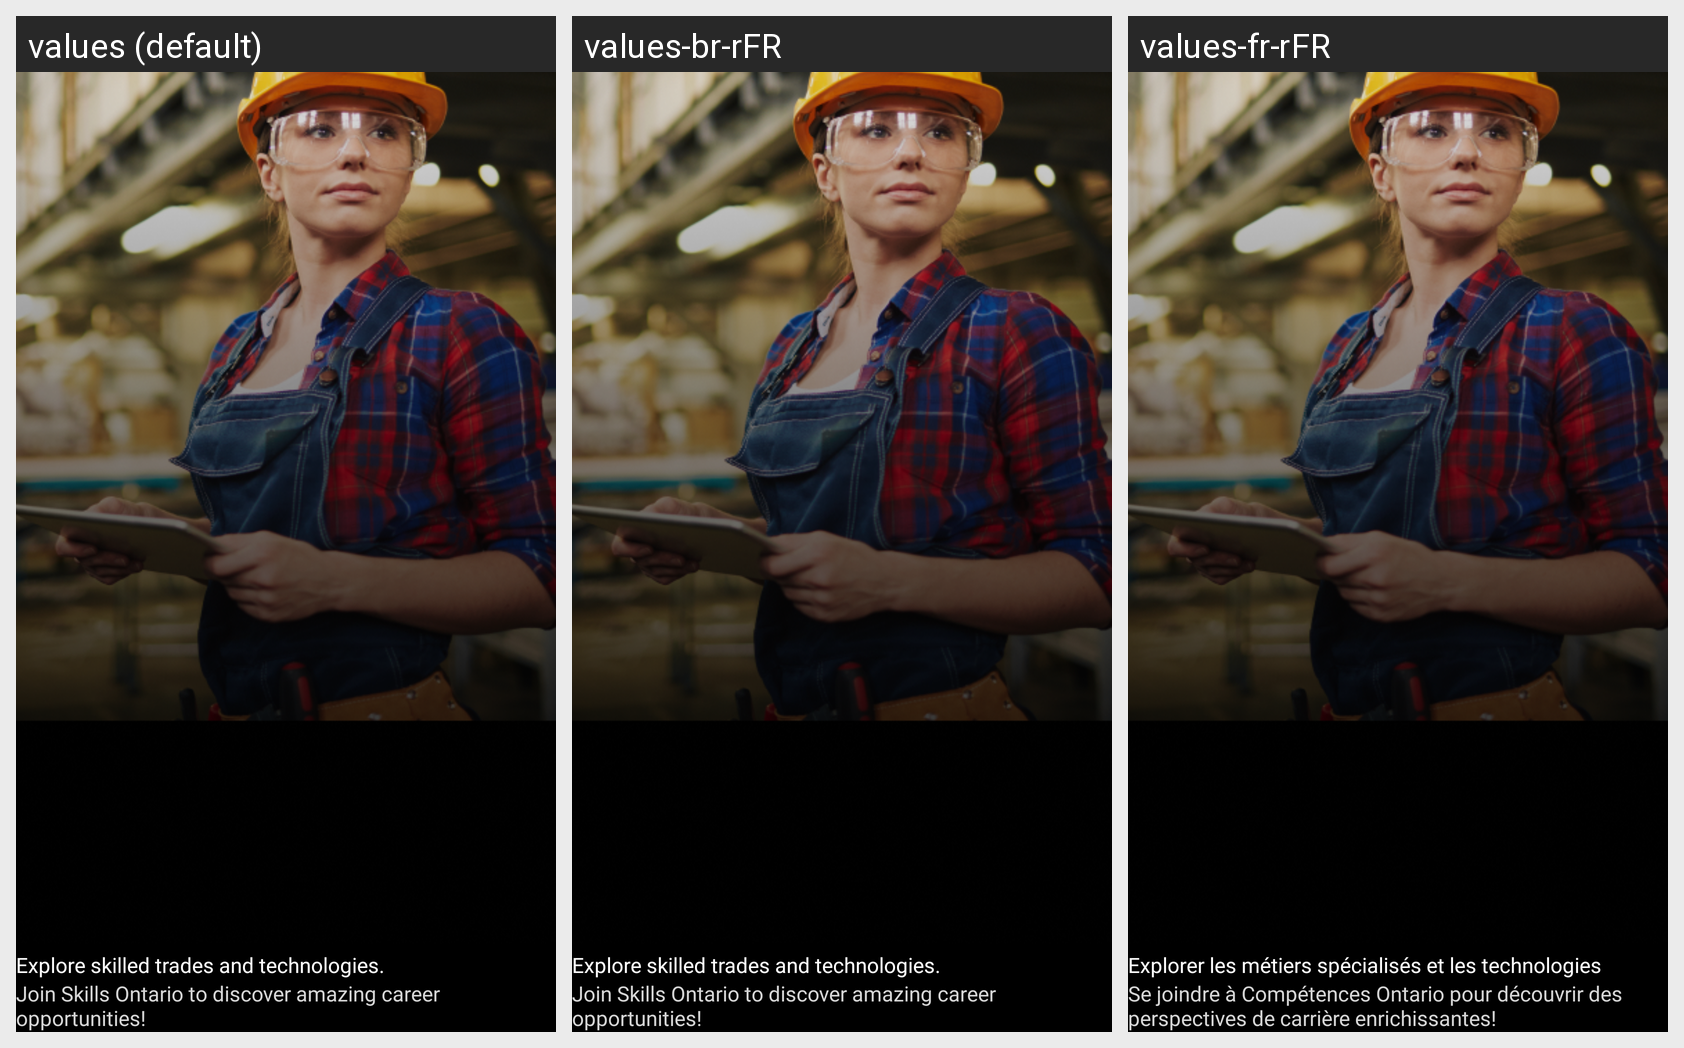

The Android screen above is rendered under several locales of the same app. Produce the string resources it draws, with the default and per-locale values.
Android screen res/layout/step_3.xml rendered under 3 locales, left to right: values (default), values-br-rFR, values-fr-rFR. Device: Nexus 5 (rendered at 1080×1920; each locale shown at half size, 540×960, under a caption strip naming it); theme ActivityThemes.
Strings drawn on this screen, with the default value and each locale's value (text and hints the layout hard-codes, and strings that could not be matched under every locale, appear in the picture but are not listed):

w3
  values: Explore skilled trades and technologies.
  values-br-rFR: Explore skilled trades and technologies.  [not translated; the default value is used]
  values-fr-rFR: Explorer les métiers spécialisés et les technologies

w33
  values: Join Skills Ontario to discover amazing career opportunities!
  values-br-rFR: Join Skills Ontario to discover amazing career opportunities!  [not translated; the default value is used]
  values-fr-rFR: Se joindre à Compétences Ontario pour découvrir des perspectives de carrière enrichissantes!
